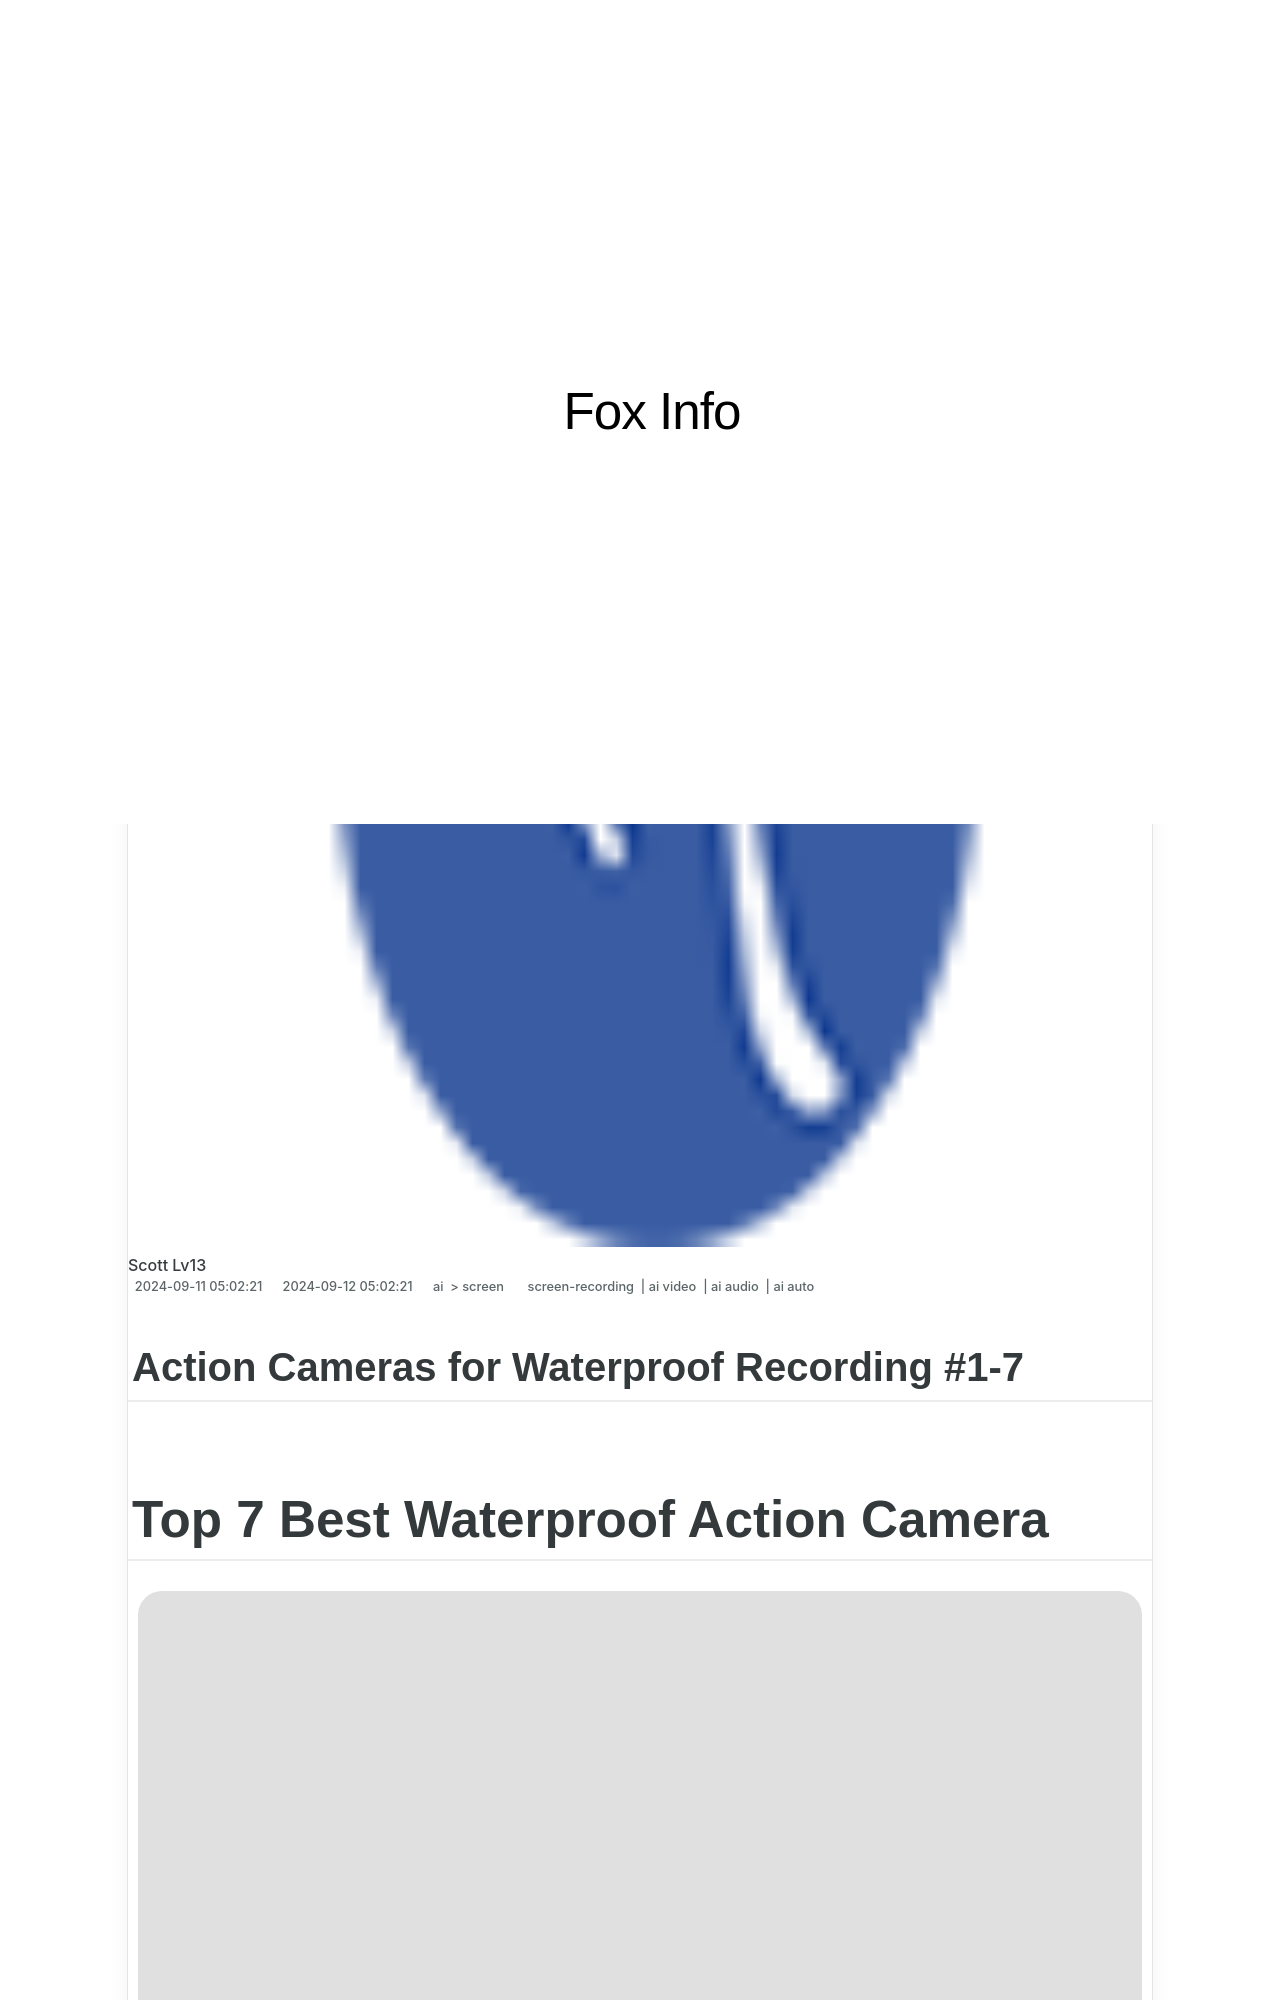

repository: techidaily/site-fox-info · page: 2024-approved-action-cameras-for-waterproof-recording-1-7/index.html · generator: jekyll

---
title: "\"2024 Approved  Action Cameras for Waterproof Recording #1-7\""
date: 2024-06-15 12:59:58
updated: 2024-06-16 10:16:55
tags: 
  - screen-recording
  - ai video
  - ai audio
  - ai auto
categories: 
  - ai
  - screen
description: "\"This Article Describes 2024 Approved: Action Cameras for Waterproof Recording #1-7\""
excerpt: "\"This Article Describes 2024 Approved: Action Cameras for Waterproof Recording #1-7\""
keywords: "Action Cam Watershoot,Waterproof Camera Vids,Submersible Cam Footage,Dryproof Filming Gear,AquaCam Recording,RippleCam Shooting Tips,HydroCam Video Capture"
thumbnail: https://thmb.techidaily.com/122fad585a96b844750a62c04c4dce3455583d7dfd3b684b7339ff82c163bd28.jpg
---

## Action Cameras for Waterproof Recording #1-7

# Top 7 Best Waterproof Action Camera

![author avatar](https://images.wondershare.com/filmora/article-images/max-wales-author.jpg)

##### Max Wales

 Mar 27, 2024• Proven solutions

 The holiday season is about to come and most of you might have planned for a long week vacation at pool side. But in order to record your beautiful memories for that tour you may need a waterproof camera so that it can assist in all water based games, drops and cold environment. As we can never predict what adventure will happen in next moment so a camera is always desired to be handy and able to shoot everything without getting tired. If you love [snorkelling and diving](https://tools.techidaily.com/wondershare/filmora/download/) at exotic beach locations then it is not good to carry a camera with fear of water damage. Rather you must buy something that can go everywhere with you and can serve with advanced control features for every shoot. The underwater adventure can become more beautiful when you can mount a camera on your head or on wrist and enjoy long hour diving or snorkelling with friends. If you are searching for such a waterproof camera for outdoor adventures then the list below will help you to short list your device.

* [Top 7 Waterproof Action Cameras](#part1)
* [Comparison List](#part2)

## Top 7 Waterproof Action Cameras
